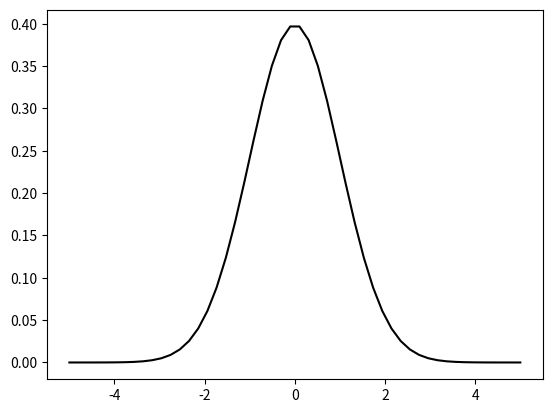

The script that saved this image:
import numpy as np
import matplotlib.pyplot as plt
from scipy.stats import norm

x = np.linspace(-5, 5)
y = norm.pdf(x)
plt.plot(x, y, color="k")
plt.show()
